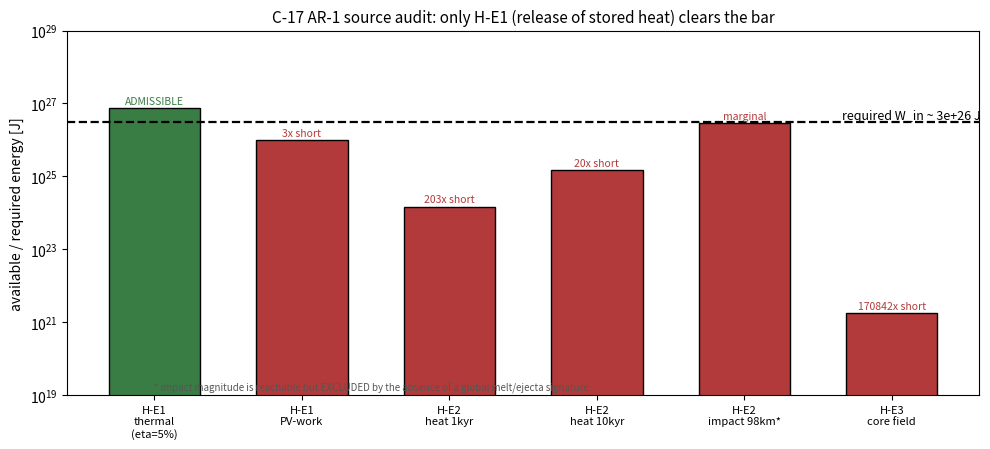

This figure's Python source: (Note: this script raises an exception after producing the figure.)
import numpy as np, matplotlib
matplotlib.use("Agg")
import matplotlib.pyplot as plt
mu0=4*np.pi*1e-7; yr=3.15e7
W_in=3.0e26
Q_earth=4.7e13
rho=3e3; cp=1e3; v_imp=2e4
R_core=3.48e6; V_core=(4/3)*np.pi*R_core**3

# best-case magnitudes per candidate
E_he1_th = 0.05*(rho*cp*1e14*1e5*500)      # thermal, eta=5%, Pacific-scale 100km dT500
E_he1_pv = 0.01*1e20*1e8                    # PV work best
E_he2_1k = Q_earth*1e3*yr                   # whole-Earth heat, 1 kyr
E_he2_10k= Q_earth*1e4*yr                   # 10 kyr
E_he2_imp= 0.5*rho*(np.pi/6)*((98e3)**3)*v_imp**2   # 98 km impactor (excluded by signature)
E_he3    = (5e-3)**2/(2*mu0)*V_core         # strong core toroidal field

labels=["H-E1\nthermal\n(eta=5%)","H-E1\nPV-work","H-E2\nheat 1kyr","H-E2\nheat 10kyr",
        "H-E2\nimpact 98km*","H-E3\ncore field"]
vals  =[E_he1_th,E_he1_pv,E_he2_1k,E_he2_10k,E_he2_imp,E_he3]
# admissible (energetically + signature): only H-E1 thermal
adm   =[True,False,False,False,False,False]
colors=["#3a7d44" if a else "#b23a3a" for a in adm]

fig,ax=plt.subplots(figsize=(10,4.6))
x=np.arange(len(vals))
ax.bar(x,vals,color=colors,edgecolor="k",width=0.62)
ax.axhline(W_in,ls="--",color="k",lw=1.6)
ax.text(len(vals)-0.4,W_in*1.25,f"required W_in ~ {W_in:.0e} J",ha="right",fontsize=9)
ax.set_yscale("log"); ax.set_ylim(1e19,1e29)
ax.set_xticks(x); ax.set_xticklabels(labels,fontsize=8)
ax.set_ylabel("available / required energy [J]")
ax.set_title("C-17 AR-1 source audit: only H-E1 (release of stored heat) clears the bar",fontsize=11)
# annotate the gaps
for xi,(v,a) in enumerate(zip(vals,adm)):
    g=W_in/v
    tag = "ADMISSIBLE" if a else (f"{g:.0f}x short" if g>=2 else "marginal")
    ax.text(xi,v*1.3 if v<W_in else v*1.3,tag,ha="center",fontsize=7.5,
            color=("#3a7d44" if a else "#b23a3a"))
ax.text(0.0,1.3e19,"* impact magnitude is reachable but EXCLUDED by the absence of a global melt/ejecta signature",
        fontsize=7,color="#555")
fig.tight_layout()
fig.savefig("figures/fig_c17_energy_source.png",dpi=130)
print("saved figures/fig_c17_energy_source.png")
